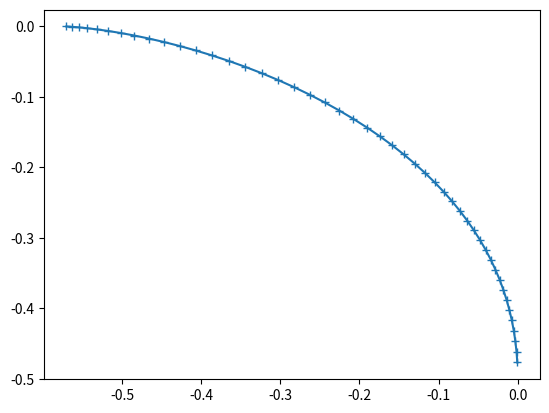

Write Python code to recreate this figure.
import matplotlib.pyplot as plt
from math import *

def solve_intersection(m1, c1, m2, c2):
    # solves for intersection of y = m1x + c1 and y = m2x + c2
    # uses cramer's rule
    return ((c1 - c2)/(m1 - m2), (m1*c2 - c1*m2)/(m1 - m2))

# variables
intv = pi/100   # interval in radians between consecutive theta_1s
start = 2*intv  # start      (radians)
stop = pi/2     # stop       (radians)

n2 = 2          # refractive indices (?)
n1 = 1

thetarange = [start + i*intv for i in range(int((stop - start) // intv))] # will calculate from (intv) to (pi/2) with interval intv

# code
pointsx = []
pointsy = []

i = intv
m1 = sqrt(1-sin(i))/sin(i)
c1 = -(sin(i)/sqrt((n2/n1)**2-sin(i)**2))*m1
for i in thetarange:
    m2 = sqrt(1-sin(i))/sin(i)
    c2 = -(sin(i)/sqrt((n2/n1)**2-sin(i)**2))*m2
    res = solve_intersection(m1, c1, m2, c2)
    pointsx.append(res[0])
    pointsy.append(res[1])
    m1 = m2
    c1 = c2

plt.plot(pointsx, pointsy, marker="+")
plt.show()

# pointsx and pointsy are the x and y lists of the points
# use them to your own advantage if you need to :)


